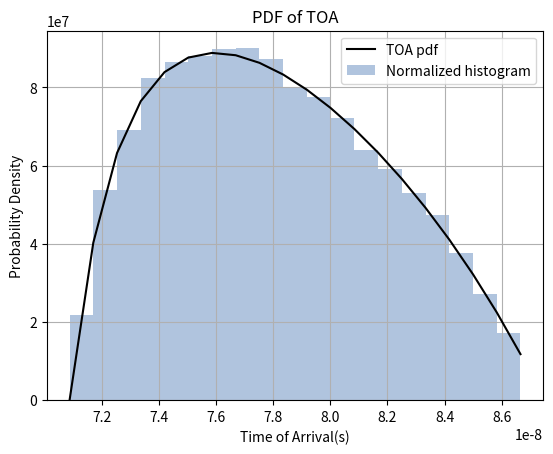

Source code (Python):
import numpy as np
import matplotlib.pyplot as plt


def UniCutXY(Rx, Ry, Radius, rho, Disk_or_Ring):
    """

    :param Disk_or_Ring:若是1 表示圆盘，0表示圆环
    :param Rx:一般取值为Ri,表示移动台离基站的x距离
    :param Ry:一般取值为0,表示移动台离基站的y距离
    :param Radius:散射体半径的平方，一般取值为Rr//没有平方
    :param rho:CDOS模型中的遮挡角度大小，用弧度表示，例如np.pi / 20
    :return:返回生成散射体的xy坐标，是ndarray(2,1)的向量，其中xy[0, 0]表示x轴，xy[1, i]表示y轴
    """
    while (1):
        theta = np.random.random() * 2 * np.pi
        R = 0
        if Disk_or_Ring == 1:
            R = np.random.uniform(0, Radius ** 2)
            R = R ** 0.5
        elif Disk_or_Ring == 0:
            R = Radius
        x = np.sin(theta) * R
        y = np.cos(theta) * R
        if (((y + Ry) >= ((x + Rx) * np.tan(rho))) | ((y + Ry) <= ((x + Rx) * np.tan(-rho)))):
            u = np.array((x + Rx, y + Ry))
            break
    return u


def GetTOA(xy, Ri):
    """
    xy表示散射体坐标，在该函数中，假设基站坐标为(0,0)，假设移动台坐标为(Ri,0)
    :param xy:散射体坐标
    :param Ri:基站离移动台的实际距离
    :return:返回该由散射体得到的TOA
    """
    l = np.size(xy[1])
    toa = np.zeros(l)
    for i in range(0, l):
        toa[i] = (np.sqrt(xy[0, i] ** 2 + xy[1, i] ** 2) + np.sqrt(xy[1, i] ** 2 + (xy[0, i] - Ri) ** 2)) / 3e8
    return toa


if __name__ == '__main__':
    Rr = 4
    Ri = 20
    rho = np.pi / 20
    # ------------------theroratial curve-------------------
    c = 3e8
    stnum = 20
    tau_min = (2 * Rr + 2 * Ri * np.cos(rho) - 2 ** 0.5 * np.sqrt(
        -Ri ** 2 + 2 * Rr ** 2 + Ri ** 2 * np.cos(2 * rho))) / (2 * c)
    tau_max = (2 * Rr + 2 * Ri * np.cos(rho) + 2 ** 0.5 * np.sqrt(
        -Ri ** 2 + 2 * Rr ** 2 + Ri ** 2 * np.cos(2 * rho))) / (2 * c)
    tau = np.zeros(stnum)
    for i in range(0, stnum):
        tau[i] = tau_min + i * (tau_max - tau_min) / stnum
    A = (Rr ** 2) * (2 * np.arccos(np.sin(rho) * Ri / Rr) - np.sin(2 * np.arccos(np.sin(rho) * Ri / Rr)))
    f1 = np.sin(rho) * (c * tau * np.cos(rho) - Ri) * Ri ** 2 / (c * tau - np.cos(rho) * Ri) ** 2
    f2 = np.pi * (Ri ** 2 - 2 * (c * tau) ** 2) / np.sqrt((c * tau) ** 2 - Ri ** 2)
    f3 = 2 * np.arctan(np.sqrt((c * tau) ** 2 - Ri ** 2) * np.tan(rho / 2) / (Ri - c * tau)) * (
            Ri ** 2 - 2 * (c * tau) ** 2) / np.sqrt((c * tau) ** 2 - Ri ** 2)
    f4 = 2 * np.arctan(np.sqrt((c * tau) ** 2 - Ri ** 2) * np.tan(
        0.5 * np.arccos((Ri ** 2 + c * tau * (2 * Rr - tau * c)) / (2 * Ri * Rr))) / (Ri - c * tau)) * (
                 Ri ** 2 - 2 * c ** 2 * tau ** 2) / np.sqrt(c ** 2 * tau ** 2 - Ri ** 2)
    f5 = Ri * Rr * (2 * Rr - c * tau) * np.sqrt(
        (c ** 2 * tau ** 2 - Ri ** 2) * (Ri ** 2 - (c * tau - 2 * Rr) ** 2) / (Ri ** 2 * Rr ** 2)) / (
                 Ri ** 2 - c ** 2 * tau ** 2)
    f = (c / (4 * A)) * (f1 - f2 - f3 - f4 - f5)
    # -------------------Actual curve-----------------------
    num = 50000
    xy = np.zeros((2, num))
    for i in range(0, num):
        xy[:, i] = UniCutXY(Ri, 0, Rr, rho, 1)
    toa = GetTOA(xy, Ri)
    # -------------------Draw curve-----------------------
    plt.plot(tau, f, color='k')
    plt.hist(toa, tau, density='true', color='#B0C4DE')
    plt.legend(["TOA pdf", "Normalized histogram"])
    plt.title('PDF of TOA')
    plt.xlabel('Time of Arrival(s)')
    plt.ylabel('Probability Density')
    plt.grid(True)
    plt.savefig("CutDiskTOAPDF.png")
    plt.show()
